Photos from the image-classification dataset "supervised_split" in the GitHub repository DongCiLu/BioGAN. Its 2 classes are: non rosette, rosette.

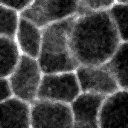
Label: non rosette

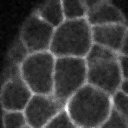
Label: non rosette

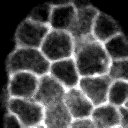
Label: non rosette

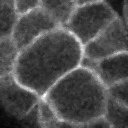
Label: rosette

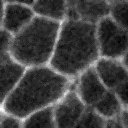
Label: non rosette

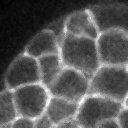
Label: non rosette
